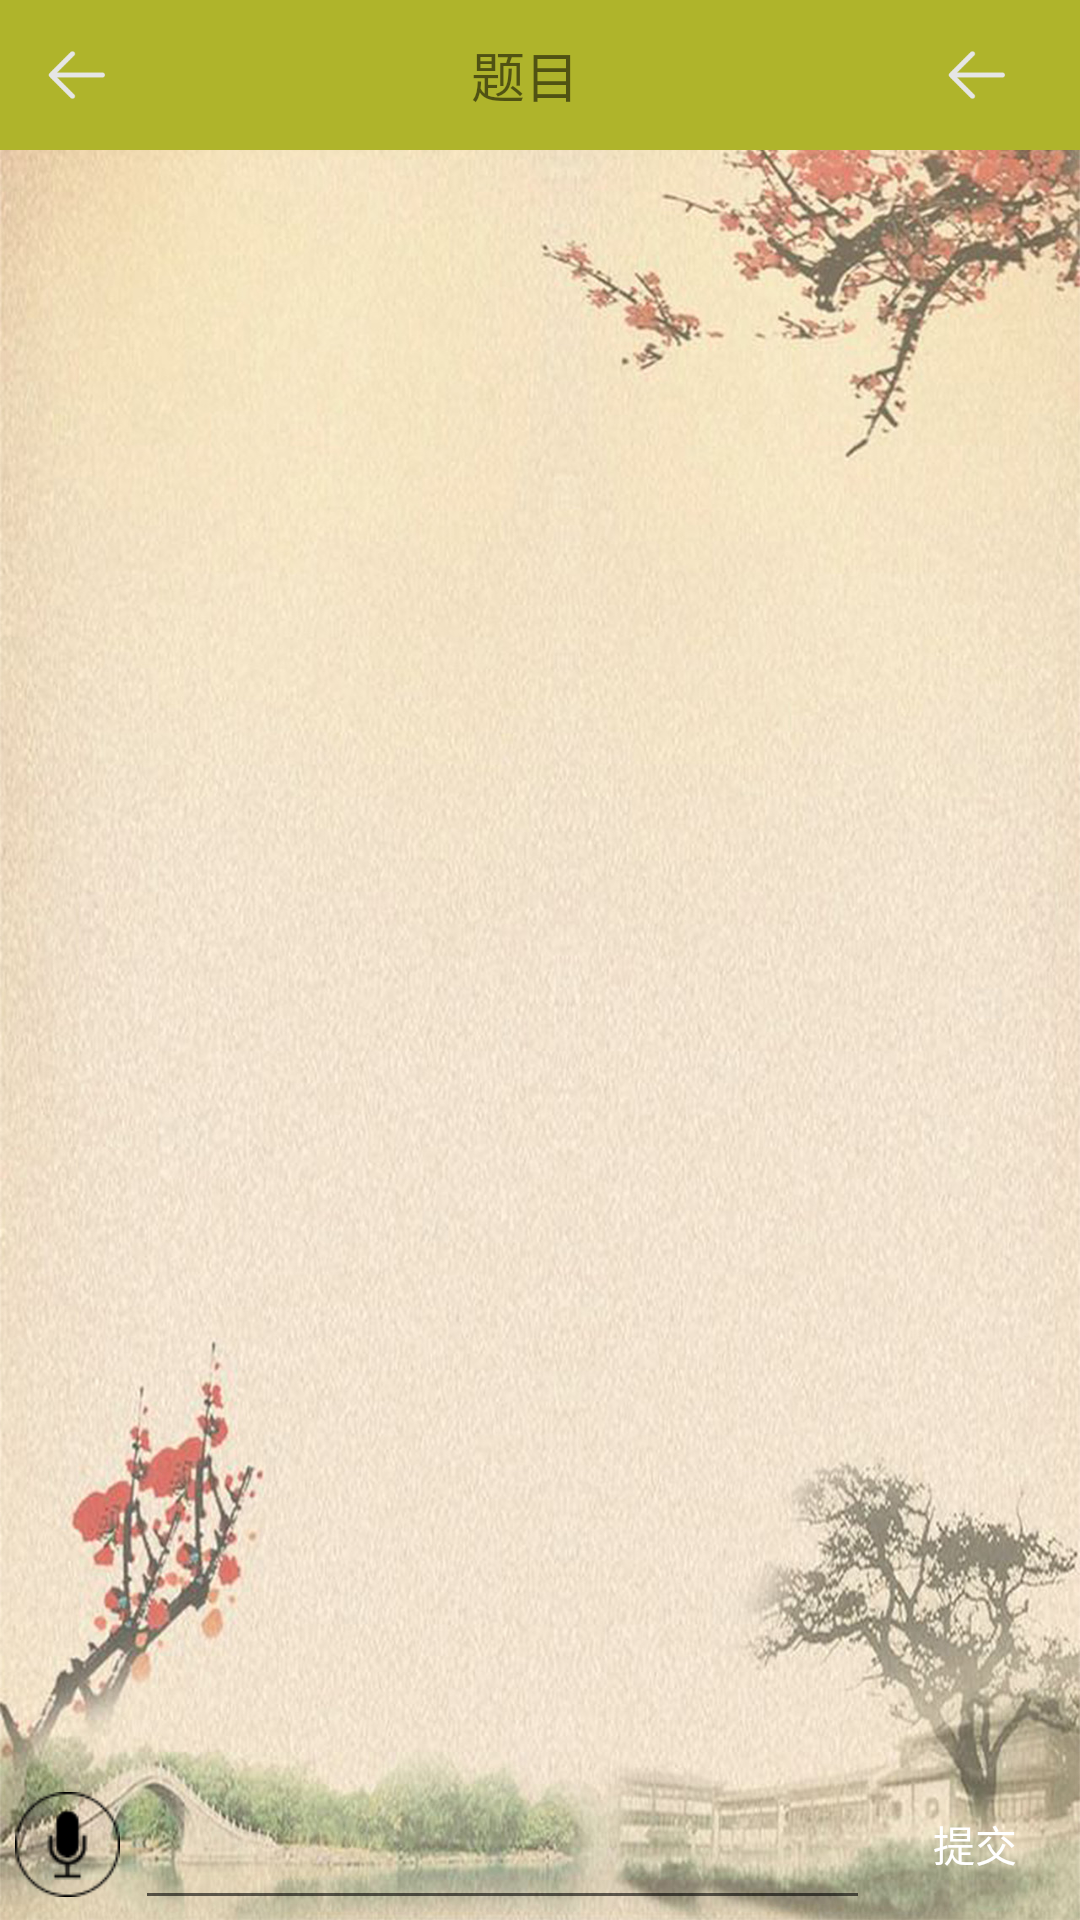

The Android layout XML behind this screen, and the referenced resources:
<!-- AndroidManifest.xml: application theme Theme.AppCompat.DayNight.NoActionBar -->
<!-- res/layout/activity_flying_order.xml -->
<?xml version="1.0" encoding="utf-8"?>
<RelativeLayout xmlns:android="http://schemas.android.com/apk/res/android"
    android:orientation="vertical" android:layout_width="match_parent"
    android:layout_height="match_parent"
    android:background="@drawable/normal_bg">
    <include layout="@layout/base_toolbar"/>
    <RelativeLayout
        android:id="@+id/rl_bottom"
        android:layout_width="match_parent"
        android:layout_height="50dp"
        android:layout_alignParentBottom="true">
        <Button
            android:id="@+id/btn_submit"
            android:layout_width="60dp"
            android:layout_height="37dp"
            android:layout_centerVertical="true"
            android:layout_alignParentRight="true"
            android:text="@string/submit"
            android:layout_marginRight="5dp"
            android:layout_marginLeft="5dp"
            android:background="@drawable/submit_poetry_bg"
            android:textColor="@color/white"/>
        <ImageView
            android:id="@+id/iv_record"
            android:layout_width="35dp"
            android:layout_height="35dp"
            android:layout_marginRight="5dp"
            android:layout_marginLeft="5dp"
            android:src="@drawable/iv_record"
            android:visibility="visible"
            android:layout_centerVertical="true"/>
        <EditText
            android:id="@+id/et_input_poetry"
            android:layout_width="match_parent"
            android:layout_height="match_parent"
            android:layout_toLeftOf="@+id/btn_submit"
            android:layout_toRightOf="@+id/iv_record"
            android:gravity="center_vertical"/>
    </RelativeLayout>
    <android.support.v7.widget.RecyclerView
        android:id="@+id/rv_content"
        android:layout_width="match_parent"
        android:layout_height="match_parent"
        android:layout_below="@+id/base_app_bar"
        android:layout_above="@+id/rl_bottom"/>
</RelativeLayout>
<!-- res/layout/base_toolbar.xml (included above) -->
<?xml version="1.0" encoding="utf-8"?>
<RelativeLayout
    xmlns:android="http://schemas.android.com/apk/res/android"
    android:layout_width="match_parent"
    android:layout_height="70dp"
    android:id="@+id/base_app_bar"
    >
    <LinearLayout
        android:layout_width="match_parent"
        android:layout_height="50dp"
        android:orientation="horizontal"

        android:gravity="center_vertical"
        android:background="#AFB42B">
        <ImageView
        android:id="@+id/iv_back"
        android:layout_width="20dp"
        android:layout_height="20dp"
        android:layout_gravity="center_vertical"
        android:layout_marginRight="15dp"
        android:layout_marginLeft="15dp"
        android:src="@drawable/iv_back"
        android:visibility="visible" />
        <TextView
                android:id="@+id/tv_title"

                android:layout_width="250dp"
                android:layout_height="wrap_content"
                android:layout_marginTop="5dp"
                android:layout_marginBottom="5dp"
                android:gravity="center_horizontal"
                android:text="题目"
                android:textSize="18sp"/>
        <ImageView
            android:id="@+id/iv_title_right"
            android:src="@drawable/iv_back"
            android:layout_width="20dp"
            android:layout_height="20dp"
            android:layout_gravity="center_vertical"
            android:layout_marginRight="15dp"
            android:layout_marginLeft="15dp"
            android:visibility="visible" />

    </LinearLayout>






</RelativeLayout>
<!-- resources referenced by this layout -->
<resources>
  <color name="white">#fff</color>
  <!-- drawable iv_back: png bitmap (drawable, 792 bytes) -->
  <!-- drawable iv_record: png bitmap (drawable-v24, 1122 bytes) -->
  <!-- drawable normal_bg: png bitmap (drawable, 423898 bytes) -->
  <string name="submit">提交</string>
</resources>
